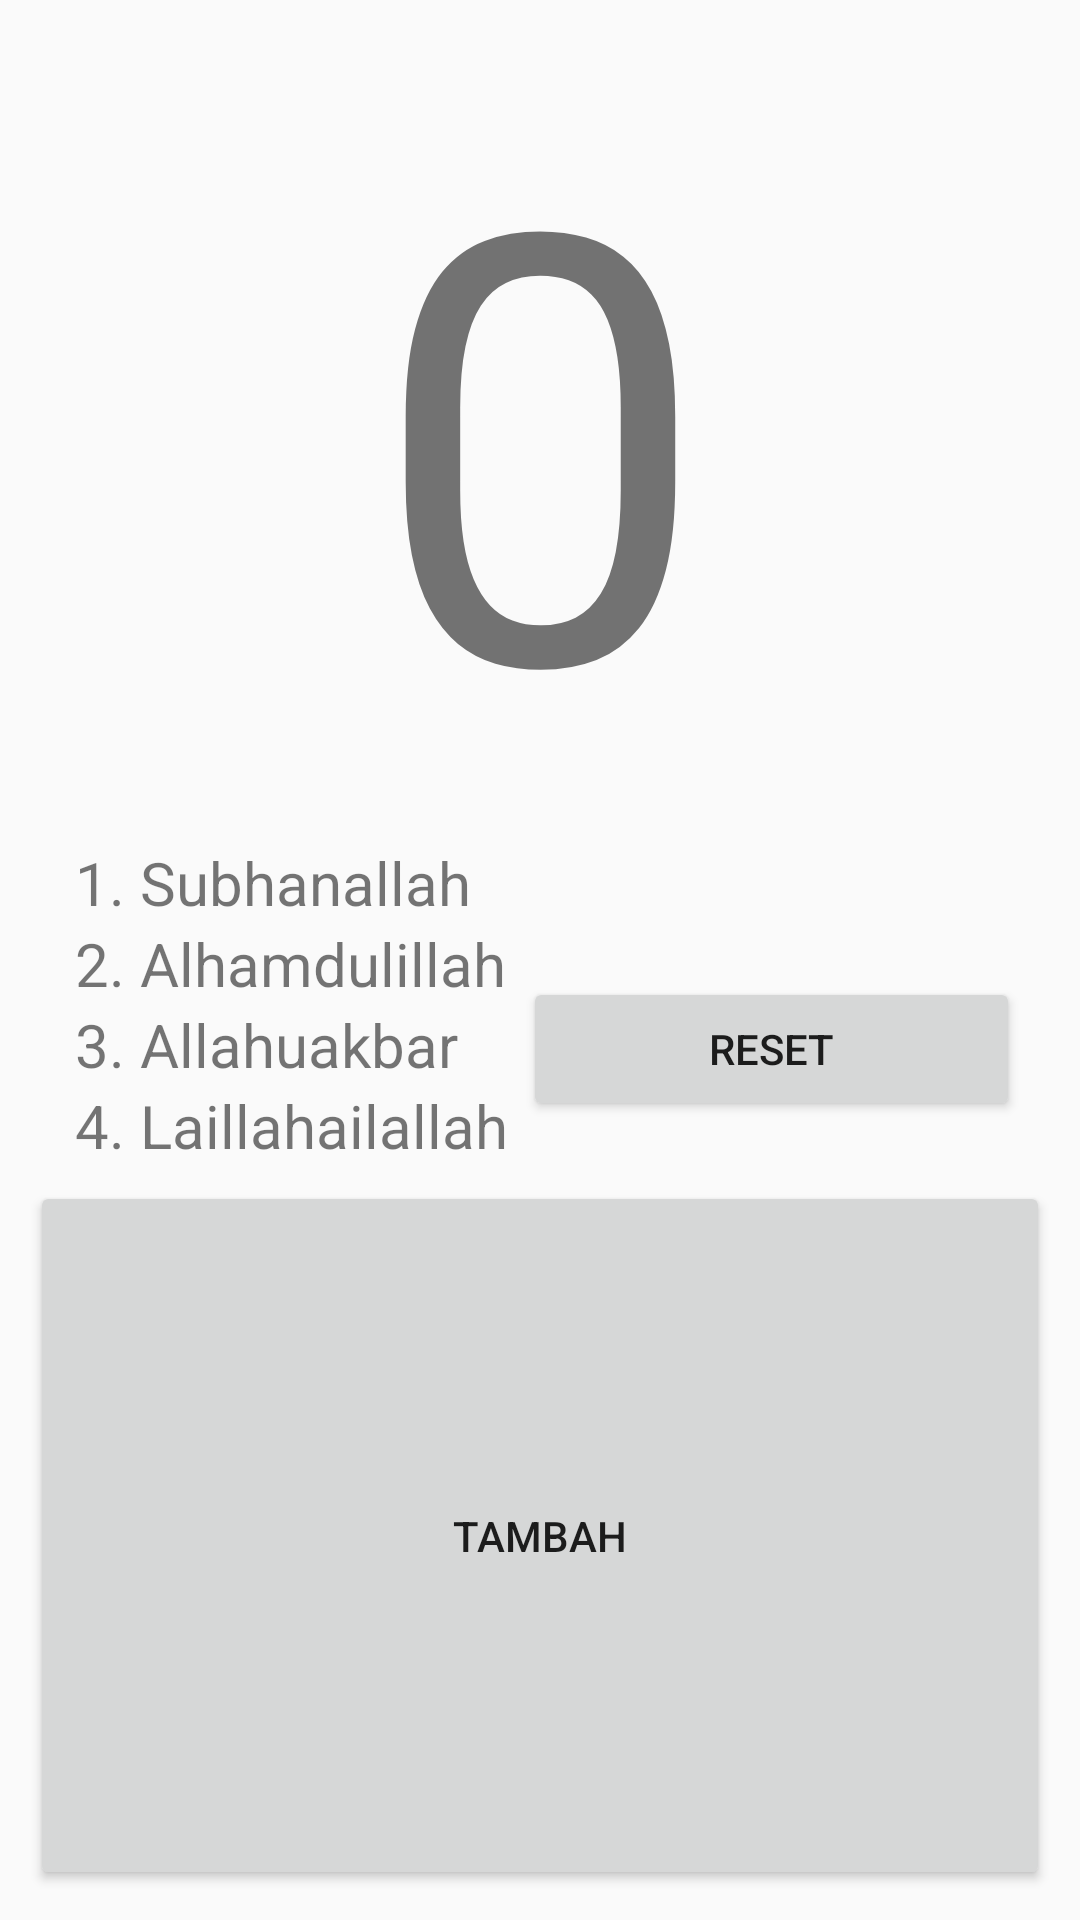

Reconstruct the res/layout file that produces this screen, plus the resources it refers to.
<!-- AndroidManifest.xml: application theme AppTheme -->
<!-- res/layout/activity_modultasbih.xml -->
<?xml version="1.0" encoding="utf-8"?>
<LinearLayout xmlns:android="http://schemas.android.com/apk/res/android"
    xmlns:app="http://schemas.android.com/apk/res-auto"
    xmlns:tools="http://schemas.android.com/tools"
    android:layout_width="match_parent"
    android:layout_height="match_parent"
    android:orientation="vertical"
    android:padding="10dp"
    tools:context="com.example.irfanfahmiwijaya.fixtubes.modultasbih_Activity">




    <TextView
        android:id="@+id/text1"
        android:layout_width="match_parent"
        android:layout_height="wrap_content"
        android:gravity="center"
        android:text="0"
        android:textSize="200sp" />

    <LinearLayout
        android:layout_width="match_parent"
        android:layout_height="wrap_content"
        android:padding="5dp">


        <LinearLayout
            android:layout_width="wrap_content"
            android:layout_height="wrap_content"
            android:orientation="vertical">

            <TextView
                android:id="@+id/textView15"
                android:layout_width="match_parent"
                android:layout_height="wrap_content"
                android:layout_marginLeft="10dp"
                android:text="1. Subhanallah"
                android:textSize="20sp" />

            <TextView
                android:id="@+id/textView16"
                android:layout_width="match_parent"
                android:layout_height="wrap_content"
                android:layout_marginLeft="10dp"
                android:text="2. Alhamdulillah"
                android:textSize="20sp" />

            <TextView
                android:id="@+id/textView17"
                android:layout_width="match_parent"
                android:layout_height="wrap_content"
                android:layout_marginLeft="10dp"
                android:text="3. Allahuakbar"
                android:textSize="20sp" />

            <TextView
                android:id="@+id/textView18"
                android:layout_width="match_parent"
                android:layout_height="wrap_content"
                android:layout_marginLeft="10dp"
                android:text="4. Laillahailallah"
                android:textSize="20sp" />
        </LinearLayout>

        <LinearLayout
            android:layout_width="match_parent"
            android:layout_height="match_parent"
            android:gravity="bottom">

            <Button
                android:id="@+id/reset"
                android:layout_width="match_parent"
                android:layout_height="wrap_content"
                android:layout_margin="5dp"
                android:text="reset" />

        </LinearLayout>


    </LinearLayout>

    <Button
        android:id="@+id/tambah"
        android:layout_width="match_parent"
        android:layout_height="match_parent"
        android:text="Tambah" />


</LinearLayout>
<!-- resources referenced by this layout -->
<resources>
  <style name="AppTheme" parent="Theme.AppCompat.Light.NoActionBar">
          
          <item name="colorPrimary">@color/colorPrimary</item>
          <item name="colorPrimaryDark">@color/colorPrimaryDark</item>
          <item name="colorAccent">@color/colorAccent</item>
      </style>
  <color name="colorPrimary">#0091ea</color>
  <color name="colorPrimaryDark">#0064b7</color>
  <color name="colorAccent">#64c1ff</color>
</resources>
